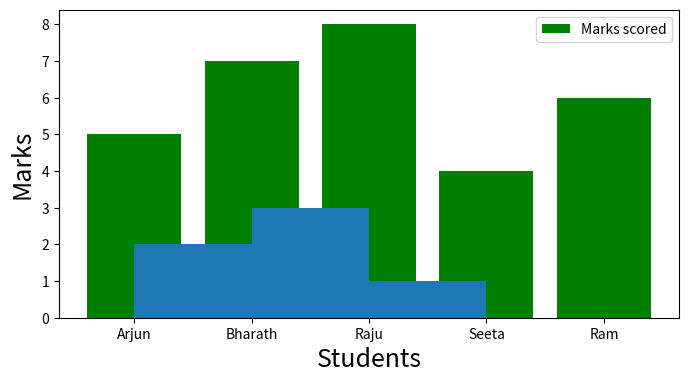

Reproduce this figure in Python.
# 1. Write a Pandas program to capitalize all the string values of specified columns of a given DataFrame.

import pandas as pd
df = pd.DataFrame({
    'name': ['alberto','gino','ryan', 'Eesha', 'syed'],
    'date_of_birth ': ['17/05/2002','16/02/1999','25/09/1998','11/05/2002','15/09/1997'],
    'age': [18.5, 21.2, 22.5, 22, 23]
})
print("Original DataFrame:")
print(df)
print("\nAfter capitalizing name column:")
df['name'] = list(map(lambda x: x.capitalize(), df['name']))
print(df)


# 2. Write a program for Ranking Rows of Pandas DataFrame

import pandas as pd 
movies = {'Name': ['The Godfather', 'Bird Box', 'Fight Club'], 
		'Year': ['1972', '2018', '1999'], 
		'Rating': ['9.2', '6.8', '8.8']} 
df = pd.DataFrame(movies) 
print(df) 
df['Rating_Rank'] = df['Rating'].rank(ascending = 1)  
df = df.set_index('Rating_Rank') 
print(df) 
df = df.sort_index() 
print(df) 


# 3. Write a NumPy program to create a 3x3 identity matrix and stack it vertically and horizontally.

import numpy as np
# creating a 3x3 identity matrix
matrix = np.identity(3)
print("3x3 identity matrix:")
print(matrix)
# stacking the matrix vertically
vert_stack = np.vstack((matrix, matrix, matrix))
# stacking the matrix horizontally
horz_stack = np.hstack((matrix, matrix, matrix))
print("Vertical Stack:\n", vert_stack)
print("Horizontal Stack:\n", horz_stack)


# 4. Write a NumPy program to create a 5x5 array with random values and replace the minimum value with 0.

import numpy as np
# Create a 5x5 array with random values
nums = np.random.rand(5, 5)
print("Original array elements:")
print(nums)
# Find the minimum value in the array
min_val = nums.min()
# Replace the minimum value with 0
nums[nums == min_val] = 0
# Print the updated array
print("\nSaid array after replacing the minimum value with 0:")
print(nums)


# 5. Write a NumPy program to find the dot product of two arrays of different dimensions

import numpy as np
# Define the two arrays
nums1 = np.array([[1, 2], [3, 4], [5, 6]])
nums2 = np.array([7, 8])
print("Original arrays:")
print(nums1)
print(nums2)
# Find the dot product
result = np.dot(nums1, nums2)
# Print the result
print("Dot product of the said two arrays:")
print(result)


# 6. Write a program to change the font size of the x and y labels.
import matplotlib.pyplot as plt
import numpy as np

plt.figure(figsize = (8, 4))

x = ['Arjun', 'Bharath', 'Raju', 'Seeta', 'Ram']
y = [5, 7, 8, 4, 6]

plt.bar(x, y, color = 'g')

plt.xlabel('Students', fontsize = 18)
plt.ylabel('Marks', fontsize = 18)

#Default fontsize of text using legend
plt.legend(['Marks scored'])

plt.show()


# 7. Write a NumPy program to compute the histogram of nums against the bins.

import numpy as np
import matplotlib.pyplot as plt
nums = np.array([0.5, 0.7, 1.0, 1.2, 1.3, 2.1])
bins = np.array([0, 1, 2, 3])
print("nums: ",nums)
print("bins: ",bins)
print("Result:", np.histogram(nums, bins))
plt.hist(nums, bins=bins)
plt.show()


# 8. Write a Pandas program to calculate the mean of all students' scores. Data is stored in a dataframe.

import pandas as pd
import numpy as np
exam_data  = {'name': ['Anastasia', 'Dima', 'Katherine', 'James', 'Emily', 'Michael', 'Matthew', 'Laura', 'Kevin', 'Jonas'],
        'score': [12.5, 9, 16.5, np.nan, 9, 20, 14.5, np.nan, 8, 19],
        'attempts': [1, 3, 2, 3, 2, 3, 1, 1, 2, 1],
        'qualify': ['yes', 'no', 'yes', 'no', 'no', 'yes', 'yes', 'no', 'no', 'yes']}
labels = ['a', 'b', 'c', 'd', 'e', 'f', 'g', 'h', 'i', 'j']

df = pd.DataFrame(exam_data , index=labels)
print("\nMean score for each different student in data frame:")
print(df['score'].mean())



# 8. Write a Pandas program to compare the elements of the two Pandas Series.

import pandas as pd
ds1 = pd.Series([2, 4, 6, 8, 10])
ds2 = pd.Series([1, 3, 5, 7, 10])
print("Series1:")
print(ds1)
print("Series2:")
print(ds2)
print("Compare the elements of the said Series:")
print("Equals:")
print(ds1 == ds2)
print("Greater than:")
print(ds1 > ds2)
print("Less than:")
print(ds1 < ds2)



#9. Write a Pandas program to randomly select rows from Pandas DataFrame 

import pandas as pd

data = {'Name':['Jai', 'Princi', 'Gaurav', 'Anuj', 'Geeku'],
		'Age':[27, 24, 22, 32, 15],
		'Address':['Delhi', 'Kanpur', 'Allahabad', 'Kannauj', 'Noida'],
		'Qualification':['Msc', 'MA', 'MCA', 'Phd', '10th']}

df = pd.DataFrame(data)
df.sample()


# 10.  Write a pandas program to Split a text column into two columns

import pandas as pd 

df = pd.DataFrame({'Name': ['John_Larter', 'Robert_Junior', 'Jonny_Depp'], 
					'Age':[32, 34, 36]}) 

print("Given Dataframe is :\n",df) 

print("\nSplitting Name column into two different columns :") 
print(df.Name.apply(lambda x: pd.Series(str(x).split("_")))) 
# import Pandas as pd 
import pandas as pd 

# create a new data frame 
df = pd.DataFrame({'Name': ['John_Larter', 'Robert_Junior', 'Jonny_Depp'], 
					'Age':[32, 34, 36]}) 

print("Given Dataframe is :\n",df) 

print("\nSplitting Name column into two different columns :") 

df[['First','Last']] = df.Name.apply( 
lambda x: pd.Series(str(x).split("_"))) 

print(df) 

